The GitHub repository danfye/01SAR_HROS contains a labelled image folder "SAR" with 10 categories: photovoltaic, airplane, beach, bridge, crosswalk, golf course, oil tank, river, runway, ship. Examples follow, each with its label.

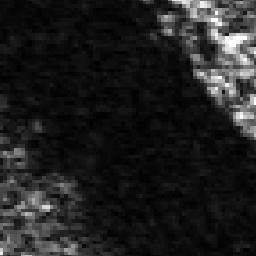
Label: river

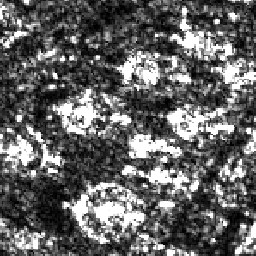
Label: oil tank

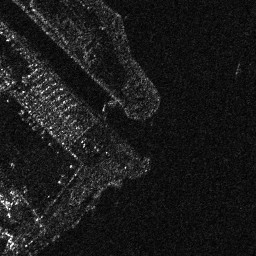
Label: beach

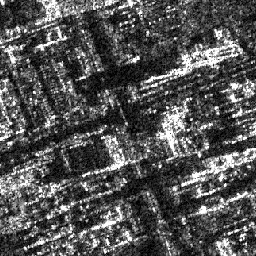
Label: crosswalk

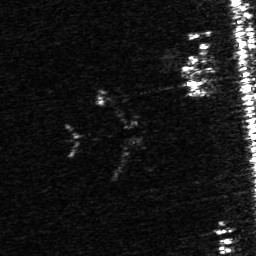
Label: airplane

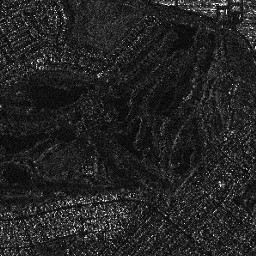
Label: golf course
